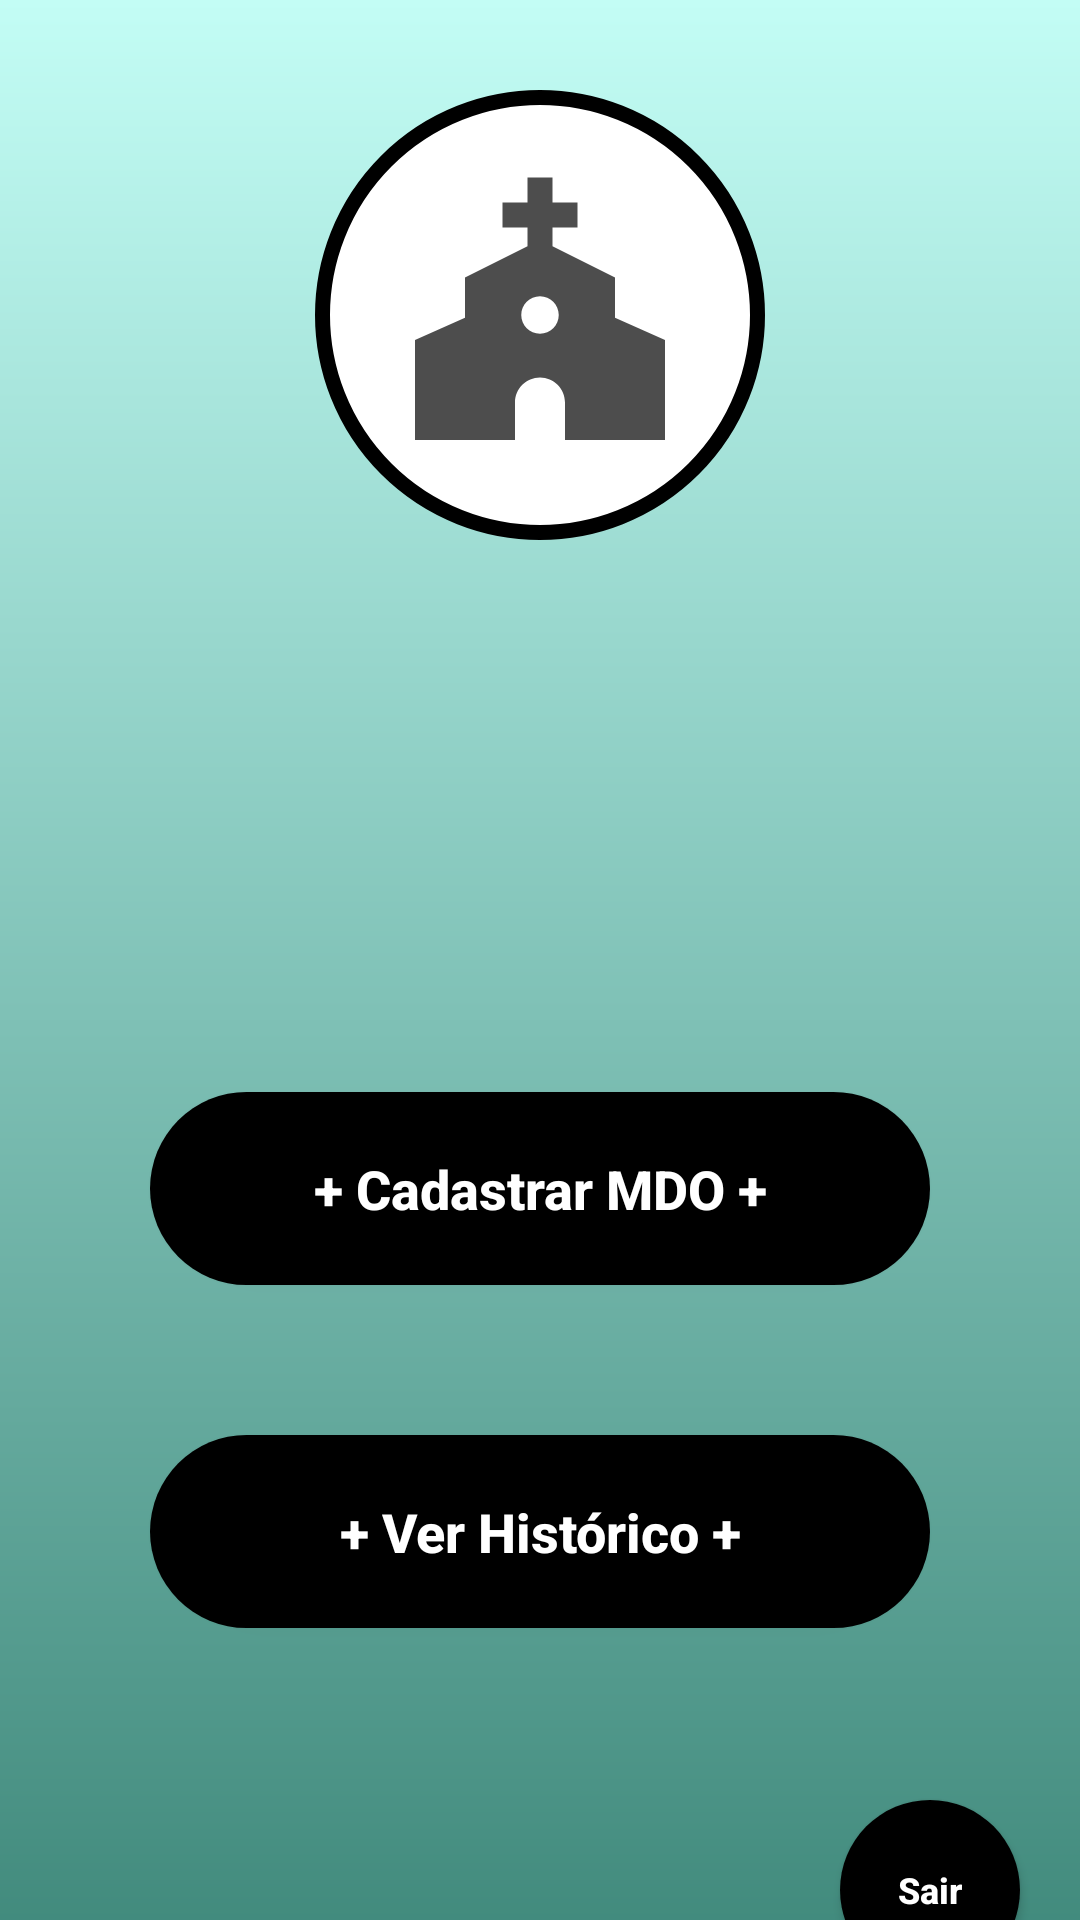

Layout XML and referenced resources for this Android screen:
<!-- AndroidManifest.xml: application theme Theme.MDONIBT -->
<!-- res/layout/activity_tela_principal.xml -->
<?xml version="1.0" encoding="utf-8"?>
<androidx.core.widget.NestedScrollView xmlns:app="http://schemas.android.com/apk/res-auto"
    xmlns:tools="http://schemas.android.com/tools"
    android:layout_height="match_parent"
    android:layout_width="match_parent"
    android:fillViewport="true"
    xmlns:android="http://schemas.android.com/apk/res/android"
    >

<androidx.constraintlayout.widget.ConstraintLayout
    android:layout_width="match_parent"
    android:layout_height="match_parent"
    tools:context=".TelaPrincipal"
    android:background="@drawable/backgound">

    <View
        android:id="@+id/containerUser"
        android:layout_width="150dp"
        android:layout_height="150dp"
        android:layout_marginTop="30dp"
        android:background="@drawable/container_user"
        app:layout_constraintStart_toStartOf="parent"
        app:layout_constraintEnd_toEndOf="parent"
        app:layout_constraintTop_toTopOf="parent"
        />

    <ImageView
        android:layout_width="100dp"
        android:layout_height="100dp"
        android:src="@drawable/ic_igrj"
        app:layout_constraintStart_toStartOf="@id/containerUser"
        app:layout_constraintEnd_toEndOf="@id/containerUser"
        app:layout_constraintTop_toTopOf="@id/containerUser"
        app:layout_constraintBottom_toBottomOf="@id/containerUser"
        />

    <ImageView
        android:id="@+id/iconeUser"
        android:layout_width="50dp"
        android:layout_height="50dp"
        android:src="@drawable/ic_user"
        app:layout_constraintStart_toStartOf="parent"
        app:layout_constraintTop_toBottomOf="@id/containerUser"
        android:layout_marginStart="20dp"
        android:layout_marginTop="30dp"
        />

    <TextView
        android:id="@+id/text_nome_usuario_telaprincipal"
        android:layout_width="wrap_content"
        android:layout_height="wrap_content"
        android:text=""
        android:textColor="@color/black"
        android:textSize="20sp"
        android:textStyle="bold"
        android:layout_marginTop="40dp"
        android:layout_marginStart="10dp"
        app:layout_constraintTop_toBottomOf="@id/containerUser"
        app:layout_constraintStart_toEndOf="@id/iconeUser"
        />

    <ImageView
        android:id="@+id/iconeEmail"
        android:layout_width="50dp"
        android:layout_height="50dp"
        android:src="@drawable/ic_email"
        app:layout_constraintStart_toStartOf="parent"
        app:layout_constraintTop_toBottomOf="@id/iconeUser"
        android:layout_marginStart="20dp"
        android:layout_marginTop="20dp"
        />

    <TextView
        android:id="@+id/text_email_usuario_telaprincipal"
        android:layout_width="wrap_content"
        android:layout_height="wrap_content"
        android:text=""
        android:textColor="@color/black"
        android:textSize="20sp"
        android:textStyle="bold"
        android:layout_marginTop="40dp"
        android:layout_marginStart="10dp"
        app:layout_constraintTop_toBottomOf="@id/text_nome_usuario_telaprincipal"
        app:layout_constraintStart_toEndOf="@id/iconeEmail"
        />

    <Button
        android:id="@+id/btn_avancar_mdo_telaprincipal"
        android:layout_width="match_parent"
        android:layout_height="wrap_content"
        app:layout_constraintTop_toBottomOf="@id/text_email_usuario_telaprincipal"
        android:background="@drawable/black_circle_button"
        android:padding="20dp"
        android:layout_marginTop="50dp"
        android:layout_marginEnd="50dp"
        android:layout_marginStart="50dp"
        android:text="@string/btn_cadastrar_mdo"
        android:textColor="@color/white"
        android:textSize="18sp"
        android:textStyle="bold"
        android:textAllCaps="false"
        />

    <Button
        android:id="@+id/btn_ver_historico_telaprincipal"
        android:layout_width="match_parent"
        android:layout_height="wrap_content"
        app:layout_constraintTop_toBottomOf="@id/btn_avancar_mdo_telaprincipal"
        android:background="@drawable/black_circle_button"
        android:padding="20dp"
        android:layout_margin="50dp"
        android:layout_marginEnd="80dp"
        android:layout_marginStart="80dp"
        android:text="@string/btn_ver_hist_rico"
        android:textColor="@color/white"
        android:textSize="18sp"
        android:textStyle="bold"
        android:textAllCaps="false"
        />

    <TextView
        android:id="@+id/text_ranking"
        android:layout_width="wrap_content"
        android:layout_height="wrap_content"
        android:background="#00FF0000"
        android:text="----------Ranking dos campeões----------"
        android:textColor="@color/white"
        android:textSize="18sp"
        android:textStyle="bold"
        android:layout_marginTop="10dp"
        app:layout_constraintEnd_toEndOf="parent"
        app:layout_constraintStart_toStartOf="parent"
        app:layout_constraintTop_toBottomOf="@id/btn_ver_historico_telaprincipal"
        android:visibility="invisible"
        />
    <TextView
        android:id="@+id/text_primeiro"
        android:layout_width="wrap_content"
        android:layout_height="wrap_content"
        android:background="#00FF0000"
        android:text=""
        android:textColor="@color/white"
        android:textSize="18sp"
        android:textStyle="bold"
        android:layout_marginTop="10dp"
        app:layout_constraintEnd_toEndOf="parent"
        app:layout_constraintStart_toStartOf="parent"
        app:layout_constraintTop_toBottomOf="@id/text_ranking"
        android:visibility="invisible"
        />
    <TextView
        android:id="@+id/text_segundo"
        android:layout_width="wrap_content"
        android:layout_height="wrap_content"
        android:background="#00FF0000"
        android:text=""
        android:textColor="@color/white"
        android:textSize="18sp"
        android:textStyle="bold"
        android:layout_marginTop="10dp"
        app:layout_constraintEnd_toEndOf="parent"
        app:layout_constraintStart_toStartOf="parent"
        app:layout_constraintTop_toBottomOf="@id/text_primeiro"
        android:visibility="invisible"
        />
    <TextView
        android:id="@+id/text_terceiro"
        android:layout_width="wrap_content"
        android:layout_height="wrap_content"
        android:background="#00FF0000"
        android:text=""
        android:textColor="@color/white"
        android:textSize="18sp"
        android:textStyle="bold"
        android:layout_marginTop="10dp"
        app:layout_constraintEnd_toEndOf="parent"
        app:layout_constraintStart_toStartOf="parent"
        app:layout_constraintTop_toBottomOf="@id/text_segundo"
        android:visibility="invisible"
        />

    <Button
        android:id="@+id/btn_deslogar_telaprincipal"
        android:text="@string/sair"
        android:layout_width="60dp"
        android:layout_height="60dp"
        android:background="@drawable/black_circle_button"
        android:layout_margin="20dp"
        app:layout_constraintBottom_toBottomOf="parent"
        app:layout_constraintEnd_toEndOf="parent"
        android:textColor="@color/white"
        android:textSize="12sp"
        android:textStyle="bold"
        android:textAllCaps="false"
        />

    <ImageView
        android:id="@+id/ic_tools"
        android:layout_width="60dp"
        android:layout_height="60dp"
        android:layout_margin="20dp"
        android:src="@drawable/ic_tools"
        android:layout_marginStart="20dp"
        app:layout_constraintStart_toStartOf="parent"
        app:layout_constraintBottom_toBottomOf="parent"
        android:visibility="invisible"
        />

</androidx.constraintlayout.widget.ConstraintLayout>
</androidx.core.widget.NestedScrollView>
<!-- resources referenced by this layout -->
<resources>
  <color name="black">#FF000000</color>
  <color name="white">#FFFFFFFF</color>
  <!-- drawable backgound (drawable) -->
  <?xml version="1.0" encoding="utf-8"?>
  <shape xmlns:android="http://schemas.android.com/apk/res/android">
  <gradient
      android:startColor="@color/green"
      android:endColor="@color/lightgreen"
      android:angle="90"
      />
  </shape>
  <!-- drawable black_circle_button (drawable) -->
  <?xml version="1.0" encoding="utf-8"?>
  <shape xmlns:android="http://schemas.android.com/apk/res/android">
      <corners android:radius="10000dp"/>
      <gradient
          android:startColor="@color/black"
          android:endColor="@color/black"
          />
  </shape>
  <!-- drawable container_user (drawable) -->
  <?xml version="1.0" encoding="utf-8"?>
  <shape xmlns:android="http://schemas.android.com/apk/res/android">
  
      <solid android:color="@color/white"/>
      <corners android:radius="100dp"/>
      <stroke android:color="@color/black" android:width="5dp"/>
  
  
  
  </shape>
  <!-- drawable ic_igrj (drawable) -->
  <vector android:alpha="0.7" android:height="24dp" android:tint="#000000"
      android:viewportHeight="24" android:viewportWidth="24"
      android:width="24dp" xmlns:android="http://schemas.android.com/apk/res/android">
      <path android:fillColor="@android:color/white" android:pathData="M18,12.22V9l-5,-2.5V5h2V3h-2V1h-2v2H9v2h2v1.5L6,9v3.22L2,14v8h8v-3c0,-1.1 0.9,-2 2,-2s2,0.9 2,2v3h8v-8L18,12.22zM12,13.5c-0.83,0 -1.5,-0.67 -1.5,-1.5s0.67,-1.5 1.5,-1.5s1.5,0.67 1.5,1.5S12.83,13.5 12,13.5z"/>
  </vector>
  <!-- drawable ic_tools (drawable) -->
  <vector xmlns:android="http://schemas.android.com/apk/res/android"
      android:width="24dp"
      android:height="24dp"
      android:viewportWidth="960"
      android:viewportHeight="960"
      android:tint="@color/black">
    <path
        android:fillColor="@android:color/white"
        android:pathData="M756,840L537,621L621,537L840,756L756,840ZM204,840L120,756L396,480L328,412L300,440L249,389L249,471L221,499L100,378L128,350L210,350L160,300L302,158Q322,138 345,129Q368,120 392,120Q416,120 439,129Q462,138 482,158L390,250L440,300L412,328L480,396L570,306Q566,295 563.5,283Q561,271 561,259Q561,200 601.5,159.5Q642,119 701,119Q716,119 729.5,122Q743,125 757,131L658,230L730,302L829,203Q836,217 838.5,230.5Q841,244 841,259Q841,318 800.5,358.5Q760,399 701,399Q689,399 677,397Q665,395 654,390L204,840Z"/>
  </vector>
  <string name="btn_cadastrar_mdo">+ Cadastrar MDO +</string>
  <string name="btn_ver_hist_rico">+ Ver Histórico +</string>
  <string name="sair">Sair</string>
  <style name="Theme.MDONIBT" parent="Theme.AppCompat.Light.DarkActionBar">
          
          <item name="colorPrimary">@color/purple_500</item>
          <item name="colorPrimaryDark">#000000</item>
          <item name="colorAccent">@color/teal_200</item>
          
      </style>
  <color name="green">#3A8476</color>
  <color name="lightgreen">#C3FDF5</color>
  <color name="purple_500">#FF6200EE</color>
  <color name="teal_200">#FF03DAC5</color>
</resources>
